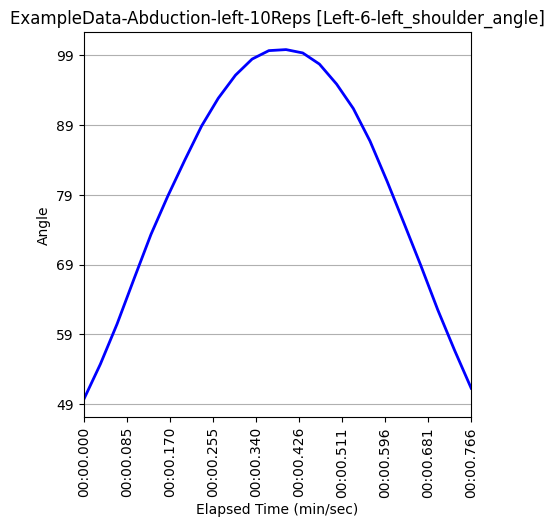

Values plotted in this chart, from the file beside it:
Unnamed: 0, elapsed_timestamp, elapsed_time, timestamp, right_wrist_angle, right_wrist_x_pos, right_wrist_y_pos, right_wrist_z_pos, right_elbow_angle, right_elbow_x_pos, right_elbow_y_pos, right_elbow_z_pos, right_shoulder_angle, right_shoulder_x_pos, right_shoulder_y_pos, right_shoulder_z_pos, left_wrist_angle, left_wrist_x_pos, left_wrist_y_pos, left_wrist_z_pos, left_elbow_angle, left_elbow_x_pos, left_elbow_y_pos, left_elbow_z_pos
299, 9967, 9.967, 0:09.967, 159.5, 154, 1162, -0.2812, 179.1, 192, 984, -0.1134, 38.79, 237, 770, -0.1656, 144.4, 647, 1145, -0.4332, 173.1, 597, 970, -0.2327
300, 10000, 10.0, 0:10.000, 159.6, 154, 1160, -0.3619, 179.2, 192, 984, -0.1793, 38.74, 236, 770, -0.1957, 152.3, 682, 1124, -0.5802, 173.8, 609, 961, -0.3128
301, 10033, 10.03, 0:10.033, 159.9, 154, 1159, -0.415, 179.3, 192, 982, -0.2223, 38.72, 236, 770, -0.2273, 159.8, 722, 1090, -0.6424, 173.9, 632, 947, -0.3538
302, 10067, 10.07, 0:10.067, 160.4, 153, 1158, -0.438, 179.4, 191, 982, -0.2094, 38.78, 235, 770, -0.2261, 167.8, 749, 1055, -0.6664, 172.2, 640, 928, -0.3326
303, 10100, 10.1, 0:10.099, 160.9, 153, 1158, -0.4106, 179.4, 191, 979, -0.16, 38.98, 235, 770, -0.1657, 172.2, 790, 1033, -0.5307, 170.4, 651, 907, -0.2357
304, 10133, 10.13, 0:10.132, 161.6, 153, 1158, -0.2735, 179.3, 190, 979, -0.0995, 39.22, 235, 770, -0.1226, 174.8, 821, 980, -0.5297, 169.2, 666, 880, -0.232
305, 10167, 10.17, 0:10.166, 162.4, 153, 1158, -0.159, 179.2, 190, 979, -0.03679, 39.44, 235, 771, -0.1007, 175.8, 879, 939, -0.3521, 168.9, 685, 871, -0.1726
306, 10200, 10.2, 0:10.200, 163, 153, 1158, -0.1387, 179.1, 189, 980, -0.02787, 39.61, 235, 772, -0.09655, 176.2, 885, 902, -0.3118, 169.1, 693, 850, -0.1494
307, 10233, 10.23, 0:10.233, 163.5, 152, 1158, -0.09187, 179.1, 189, 982, -0.02817, 39.71, 235, 773, -0.1123, 176.6, 905, 871, -0.2747, 169.6, 705, 834, -0.1638
308, 10267, 10.27, 0:10.267, 163.8, 152, 1159, -0.122, 179.3, 189, 983, -0.0229, 39.79, 235, 773, -0.08936, 177.5, 910, 838, -0.2435, 171.3, 713, 813, -0.1293
309, 10300, 10.3, 0:10.300, 163.7, 152, 1160, -0.1486, 179.6, 189, 986, -0.03329, 39.86, 235, 773, -0.1041, 179, 919, 820, -0.2819, 172.6, 721, 800, -0.1582
310, 10333, 10.33, 0:10.333, 163.4, 152, 1160, -0.1704, 179.8, 189, 987, -0.0806, 39.91, 235, 773, -0.154, 179.1, 927, 815, -0.2575, 173.4, 727, 793, -0.1647
311, 10367, 10.37, 0:10.367, 163.2, 152, 1160, -0.1875, 179.9, 189, 987, -0.101, 39.98, 235, 773, -0.1782, 179.2, 932, 817, -0.2484, 174, 731, 793, -0.168
312, 10400, 10.4, 0:10.400, 163, 152, 1160, -0.1933, 179.9, 189, 987, -0.09329, 40.09, 235, 773, -0.1717, 179.4, 920, 826, -0.2618, 174.5, 723, 800, -0.1807
313, 10433, 10.43, 0:10.432, 162.9, 151, 1160, -0.1861, 179.9, 189, 988, -0.08841, 40.22, 235, 773, -0.1727, 178.7, 915, 843, -0.2419, 174.2, 720, 806, -0.1592
314, 10467, 10.47, 0:10.467, 163, 151, 1161, -0.1106, 179.7, 189, 988, -0.02815, 40.34, 235, 773, -0.1144, 178.3, 908, 855, -0.2712, 173.2, 719, 809, -0.1525
315, 10500, 10.5, 0:10.500, 163.1, 151, 1161, -0.1862, 179.6, 188, 988, -0.03328, 40.48, 235, 773, -0.1211, 177.4, 903, 887, -0.2507, 173.2, 703, 827, -0.1215
316, 10533, 10.53, 0:10.533, 163.2, 151, 1161, -0.238, 179.5, 188, 987, -0.04704, 40.59, 235, 773, -0.06789, 177.2, 864, 928, -0.4796, 173.5, 688, 854, -0.1609
317, 10567, 10.57, 0:10.567, 163.2, 152, 1161, -0.281, 179.4, 188, 986, -0.09225, 40.66, 235, 773, -0.07451, 175.7, 839, 982, -0.4156, 173.8, 674, 869, -0.1666
318, 10600, 10.6, 0:10.599, 163.4, 152, 1161, -0.387, 179.5, 189, 985, -0.1777, 40.66, 236, 773, -0.1698, 172.8, 791, 1028, -0.5554, 174.9, 660, 892, -0.2661
319, 10633, 10.63, 0:10.632, 163.5, 152, 1160, -0.4009, 179.5, 190, 984, -0.1978, 40.58, 236, 773, -0.1901, 165.9, 747, 1046, -0.6272, 176.5, 645, 908, -0.316
320, 10667, 10.67, 0:10.666, 163.7, 152, 1160, -0.3775, 179.7, 190, 984, -0.1951, 40.46, 236, 773, -0.2046, 157.7, 718, 1080, -0.6148, 177, 637, 927, -0.3352
321, 10700, 10.7, 0:10.700, 164, 152, 1160, -0.3443, 179.8, 190, 984, -0.1853, 40.31, 236, 772, -0.1942, 151.1, 688, 1116, -0.4796, 175.7, 620, 943, -0.307
322, 10733, 10.73, 0:10.733, 164.3, 152, 1161, -0.2866, 179.8, 190, 985, -0.1354, 40.2, 236, 772, -0.1826, 144.7, 657, 1144, -0.3804, 173.8, 605, 962, -0.2352
